pico-8 play session: mixed d-pad (fixed 12-tick cycle)

[t = 1 s] mixed d-pad (1.2s cycle ×~1): → ← ↑ ↓ + 🅾/❎ taps, ~1s
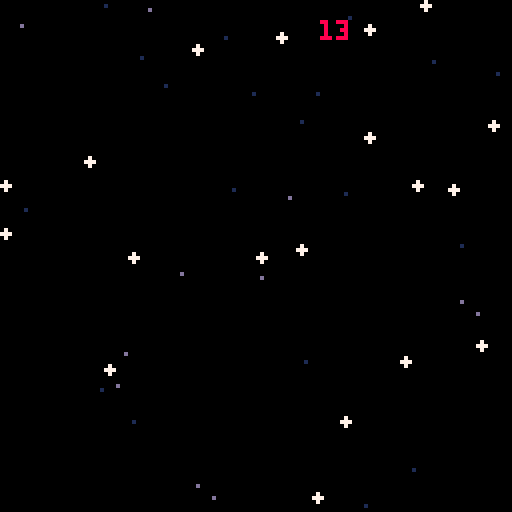
[t = 2 s] mixed d-pad (1.2s cycle ×~1): → ← ↑ ↓ + 🅾/❎ taps, ~2s
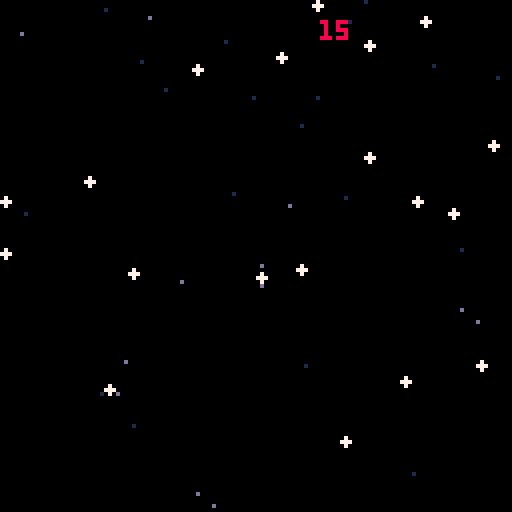
[t = 6 s] mixed d-pad (1.2s cycle ×~5): → ← ↑ ↓ + 🅾/❎ taps, ~6s
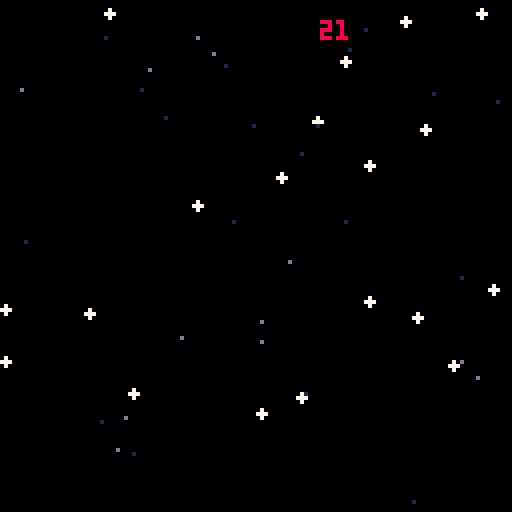
[t = 8 s] mixed d-pad (1.2s cycle ×~6): → ← ↑ ↓ + 🅾/❎ taps, ~8s
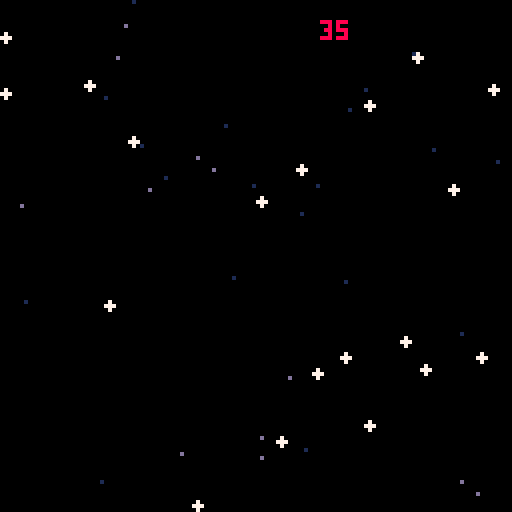

pico-8 cartridge
version 42
__lua__
function _init()
	stars={}
	star_types={star,far_star,near_star}
	numstars = 50
	score=0
	
	for i=1,numstars do
		local star_type=rnd(star_types)
		add(stars,star_type:new({
		x=rnd(127),
		y=rnd(127), 
		}))
	end 
		
end --init()


function _update()
	for star in all(stars) do
		star:update()
	end
end --_update()

function _draw()
	cls()
	print(score,80,5,8)
	for star in all(stars) do
		star:draw()
	end
end --_draw()
-->8
-- metatable

gobal=_ENV

class=setmetatable({
	new=function(self,tbl)
		tbl=tbl or {}
		setmetatable(tbl,{
		 	__index=self
		 })
		return tbl
	end, --new(
},{__index=_ENV})

entity=class:new({
	x=0,
	y=0,
})


-->8
--stars

star =entity:new({
	spd=.5,
	rad=0,
	clr=13,
	
	
	
	update=function(_ENV)
		y+=spd
		
		if y-rad > 127 then
			y = rad
			gobal.score += 1
		end
	end,
	
	draw=function(_ENV)
		circfill(
			x,
			y,
			rad,
			clr
		)
	end,
})

far_star=star:new({
	clr=1,
	rad=0,
	spd=0.25
})
 --end star




near_star=star:new({
	clr=7,
	rad=1,
	spd=1,
	
	new=function(self,tbl)
		tbl=star.new(self,tbl)
		tbl.spd = tbl.spd+rnd(.5)
		return tbl 
	end --near_star
})
__gfx__
00000000000000000000000000000000000000000000000000000000000000000000000000000000000000000000000000000000000000000000000000000000
00000000000000000000000000000000000000000000000000000000000000000000000000000000000000000000000000000000000000000000000000000000
00700700000000000000000000000000000000000000000000000000000000000000000000000000000000000000000000000000000000000000000000000000
00077000000000000000000000000000000000000000000000000000000000000000000000000000000000000000000000000000000000000000000000000000
00077000000000000000000000000000000000000000000000000000000000000000000000000000000000000000000000000000000000000000000000000000
00700700000000000000000000000000000000000000000000000000000000000000000000000000000000000000000000000000000000000000000000000000
